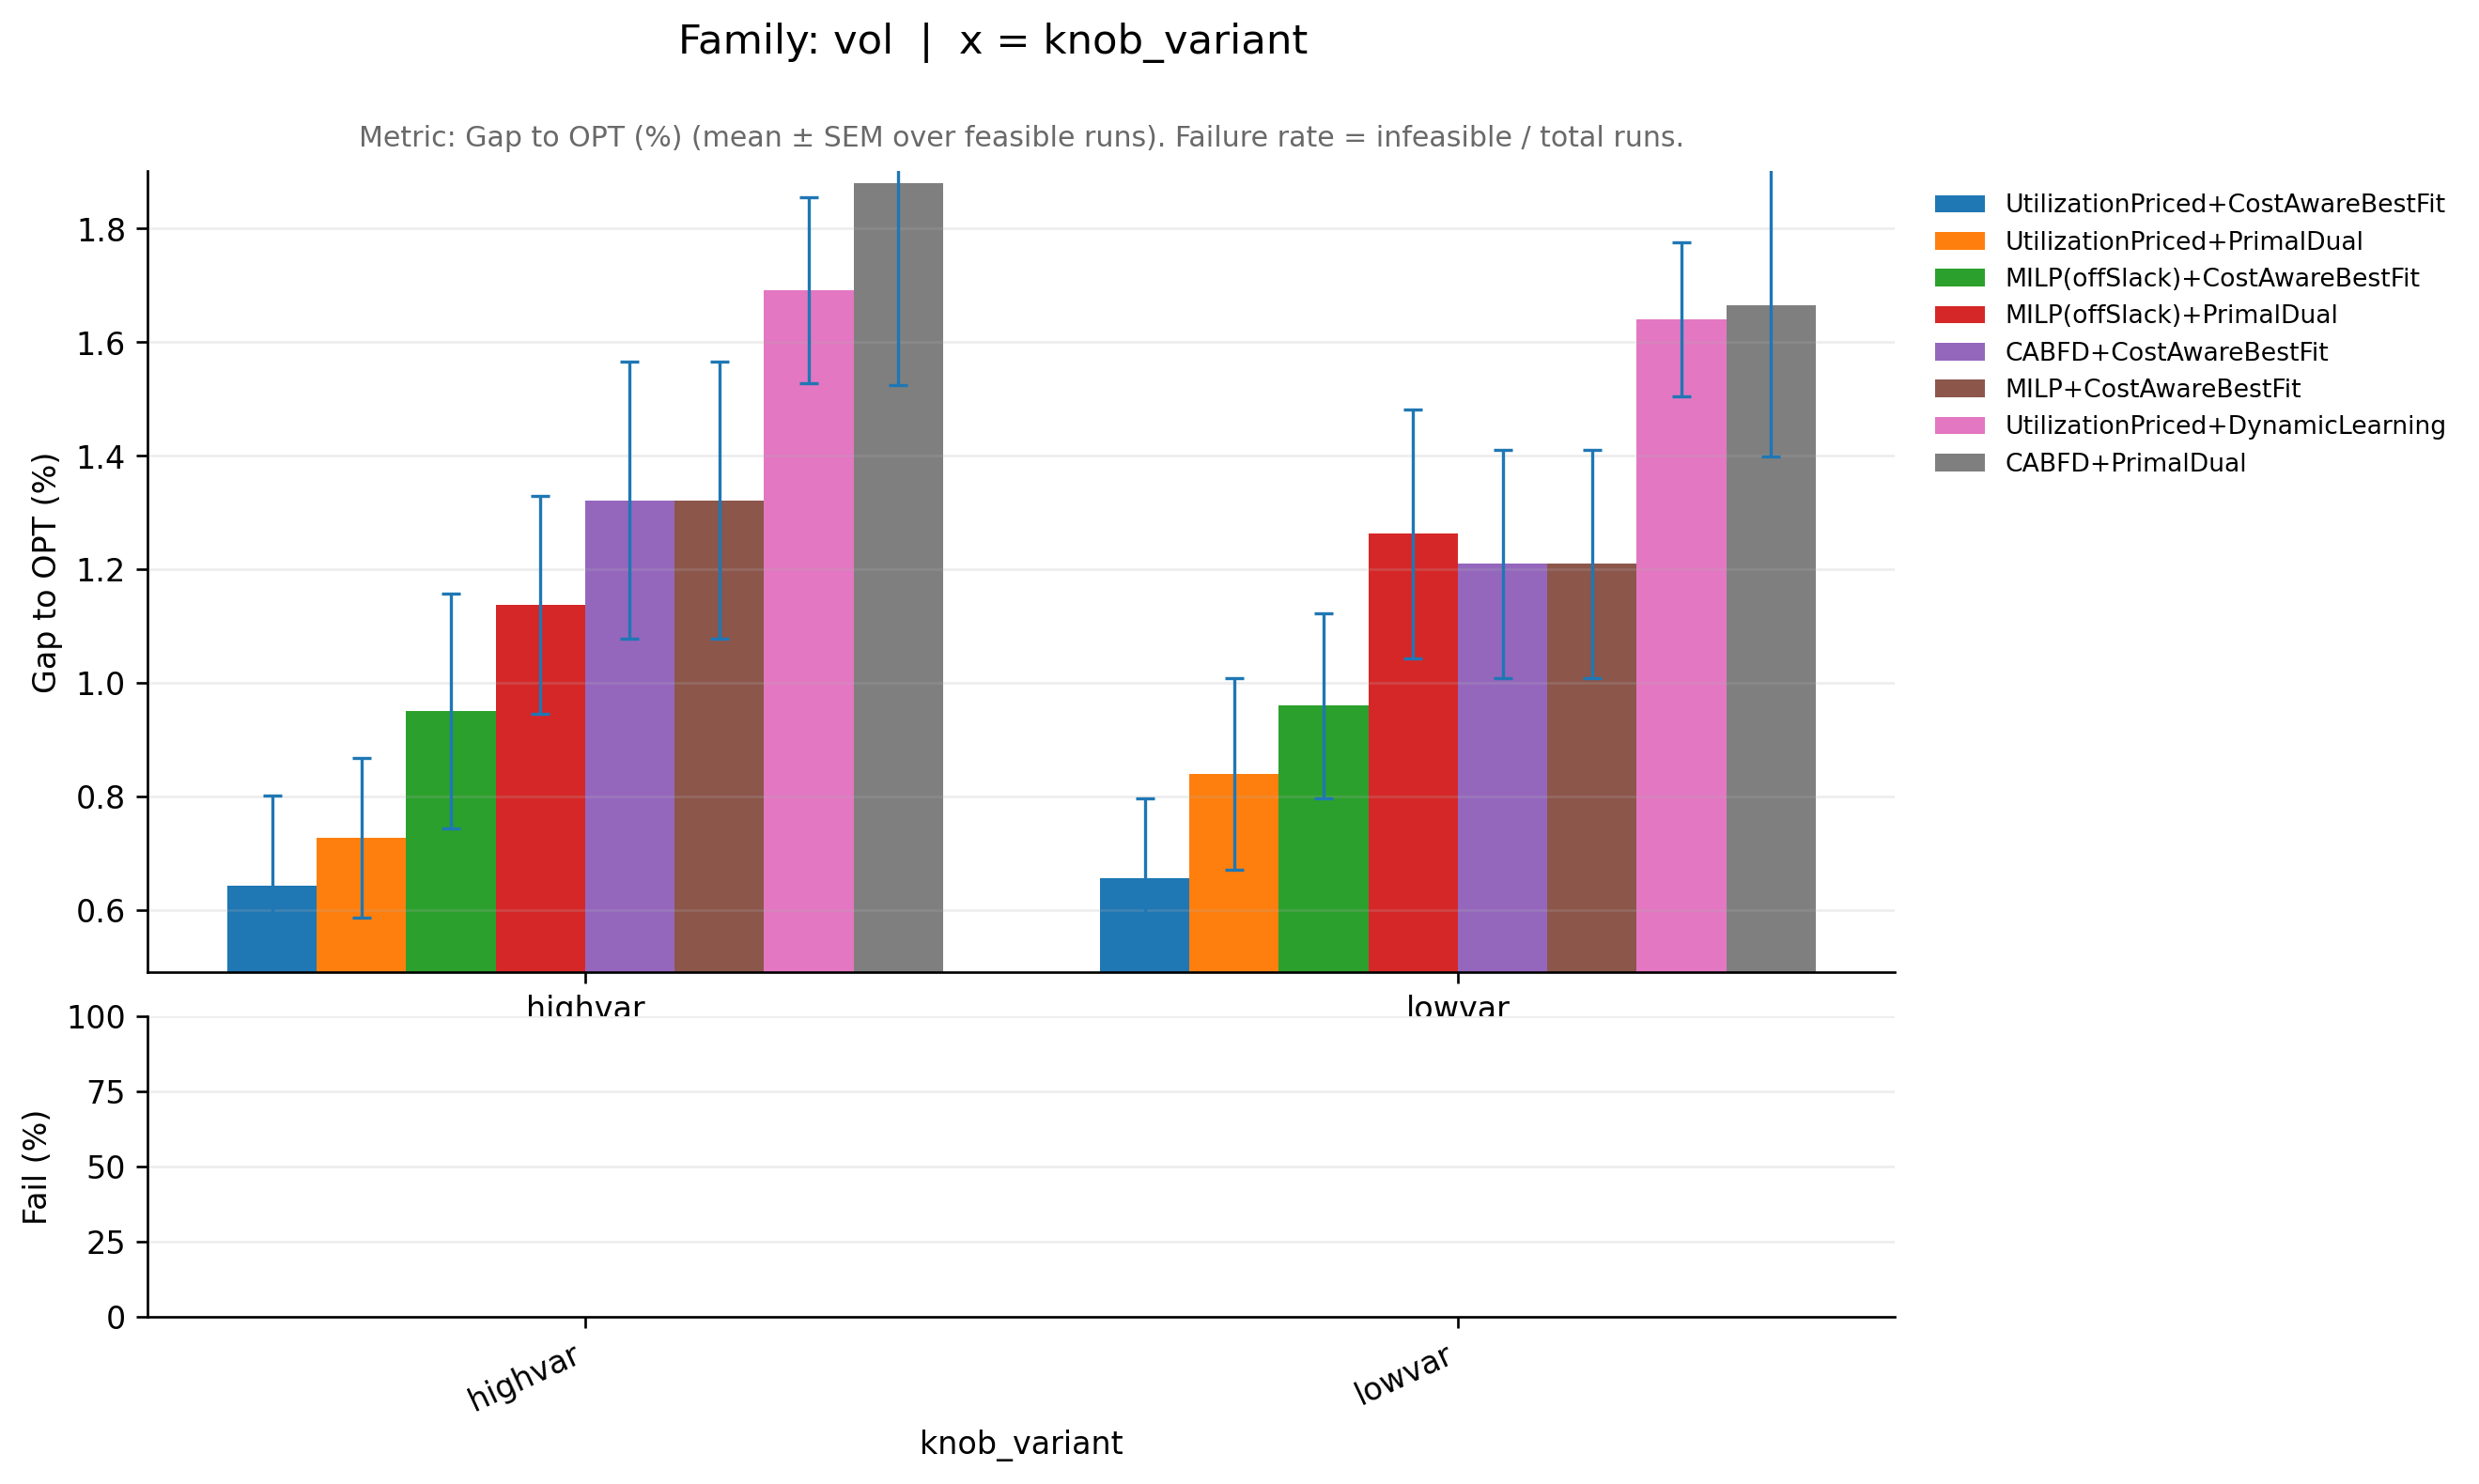

Values plotted in this chart, from the file beside it:
family_base, knob_variant, ratio_variant, pipeline, runs_total, infeasible_runs, feasible_runs, metric_mean, metric_sem, infeasible_rate, perf_mean, perf_sem, _x
vol, highvar, off50_on50, CABFD+CostAwareBestFit, 50, 0, 50, 1.013, 0.002441, 0.0, 1.322, 0.2441, highvar
vol, highvar, off50_on50, CABFD+PrimalDual, 50, 0, 50, 1.019, 0.003541, 0.0, 1.88, 0.3541, highvar
vol, highvar, off50_on50, MILP(offSlack)+CostAwareBestFit, 50, 0, 50, 1.01, 0.002073, 0.0, 0.951, 0.2073, highvar
vol, highvar, off50_on50, MILP(offSlack)+PrimalDual, 50, 0, 50, 1.011, 0.001925, 0.0, 1.138, 0.1925, highvar
vol, highvar, off50_on50, MILP+CostAwareBestFit, 50, 0, 50, 1.013, 0.002441, 0.0, 1.322, 0.2441, highvar
vol, highvar, off50_on50, UtilizationPriced+CostAwareBestFit, 50, 0, 50, 1.006, 0.001586, 0.0, 0.6433, 0.1586, highvar
vol, highvar, off50_on50, UtilizationPriced+DynamicLearning, 50, 0, 50, 1.017, 0.001631, 0.0, 1.692, 0.1631, highvar
vol, highvar, off50_on50, UtilizationPriced+PrimalDual, 50, 0, 50, 1.007, 0.001407, 0.0, 0.727, 0.1407, highvar
vol, lowvar, off50_on50, CABFD+CostAwareBestFit, 50, 0, 50, 1.012, 0.002007, 0.0, 1.21, 0.2007, lowvar
vol, lowvar, off50_on50, CABFD+PrimalDual, 50, 0, 50, 1.017, 0.002668, 0.0, 1.665, 0.2668, lowvar
vol, lowvar, off50_on50, MILP(offSlack)+CostAwareBestFit, 50, 0, 50, 1.01, 0.001624, 0.0, 0.9602, 0.1624, lowvar
vol, lowvar, off50_on50, MILP(offSlack)+PrimalDual, 50, 0, 50, 1.013, 0.002189, 0.0, 1.263, 0.2189, lowvar
vol, lowvar, off50_on50, MILP+CostAwareBestFit, 50, 0, 50, 1.012, 0.002007, 0.0, 1.21, 0.2007, lowvar
vol, lowvar, off50_on50, UtilizationPriced+CostAwareBestFit, 50, 0, 50, 1.007, 0.001395, 0.0, 0.6571, 0.1395, lowvar
vol, lowvar, off50_on50, UtilizationPriced+DynamicLearning, 50, 0, 50, 1.016, 0.001353, 0.0, 1.64, 0.1353, lowvar
vol, lowvar, off50_on50, UtilizationPriced+PrimalDual, 50, 0, 50, 1.008, 0.001685, 0.0, 0.8395, 0.1685, lowvar
